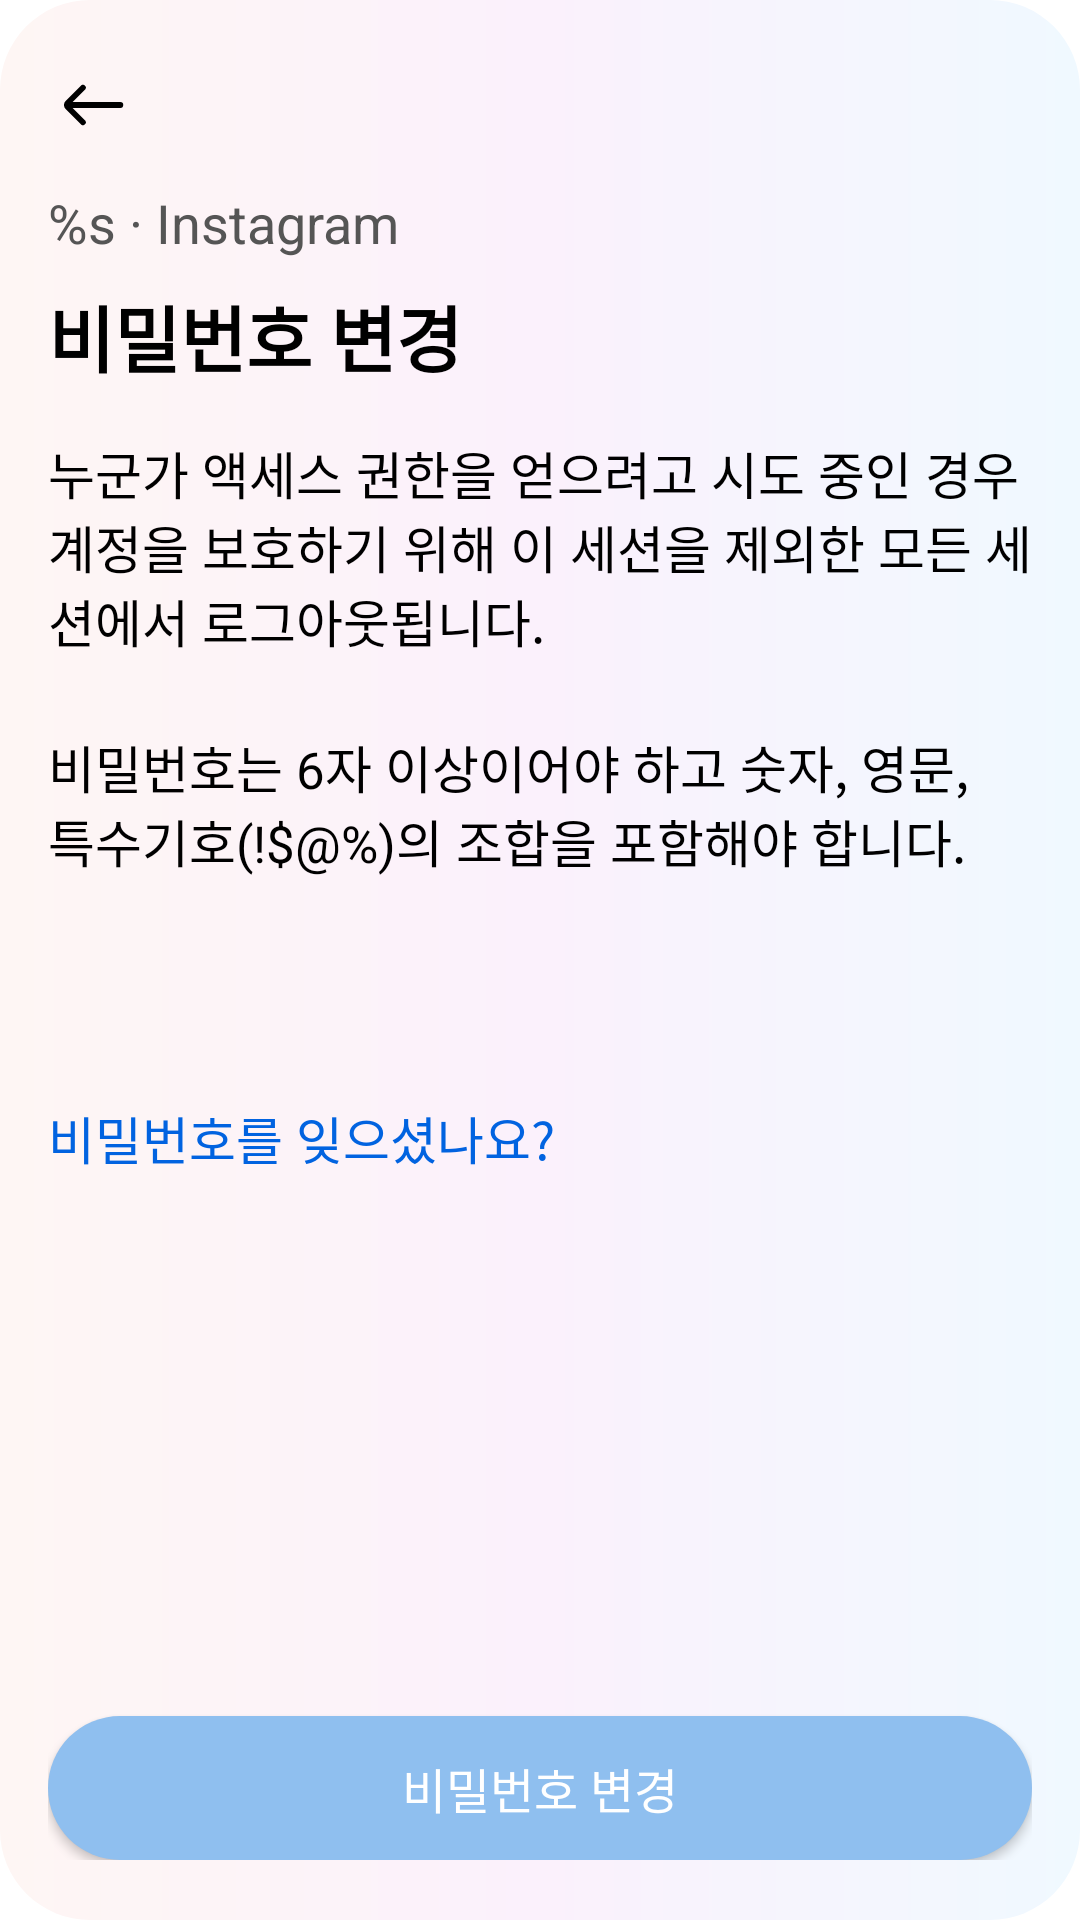

Reconstruct the res/layout file that produces this screen, plus the resources it refers to.
<!-- AndroidManifest.xml: activity theme Theme.Transparent -->
<!-- res/layout/activity_edit_password.xml -->
<?xml version="1.0" encoding="utf-8"?>
<androidx.constraintlayout.widget.ConstraintLayout xmlns:android="http://schemas.android.com/apk/res/android"
    android:layout_width="match_parent"
    android:layout_height="match_parent"
    xmlns:app="http://schemas.android.com/apk/res-auto"
    xmlns:tools="http://schemas.android.com/tools"
    android:layout_marginHorizontal="4dp"
    android:paddingVertical="20dp"
    android:paddingHorizontal="16dp"
    android:background="@drawable/bg_password_gradient_screen">

    <View
        android:id="@+id/category_dark_view"
        android:layout_width="match_parent"
        android:layout_height="0dp"
        android:background="@color/transparent"
        app:layout_constraintStart_toStartOf="parent"
        app:layout_constraintTop_toTopOf="parent"
        app:layout_constraintBottom_toBottomOf="parent"/>

    <ImageView
        android:id="@+id/edit_password_back_iv"
        android:layout_width="30dp"
        android:layout_height="30dp"
        android:padding="3dp"
        android:src="@drawable/ic_arrow_back"
        app:layout_constraintTop_toTopOf="parent"
        app:layout_constraintStart_toStartOf="parent"/>

    <androidx.core.widget.NestedScrollView
        android:id="@+id/edit_password_content_scrollview"
        android:layout_width="match_parent"
        android:layout_height="0dp"
        android:layout_marginVertical="12dp"
        android:fillViewport="true"
        app:layout_constraintStart_toStartOf="parent"
        app:layout_constraintEnd_toEndOf="parent"
        app:layout_constraintTop_toBottomOf="@id/edit_password_back_iv"
        app:layout_constraintBottom_toTopOf="@id/edit_password_save_btn">

        <LinearLayout
            android:layout_width="match_parent"
            android:layout_height="wrap_content"
            android:orientation="vertical"
            app:layout_constraintStart_toStartOf="@id/edit_password_back_iv"
            app:layout_constraintTop_toBottomOf="@id/edit_password_back_iv">

            <TextView
                android:id="@+id/edit_password_user_name_tv"
                android:layout_width="wrap_content"
                android:layout_height="wrap_content"
                android:text="@string/edit_password_user_name_tv"
                android:textColor="@color/dark_gray"
                android:textStyle="normal"
                android:textSize="18sp" />

            <TextView
                android:id="@+id/edit_password_title_tv"
                android:layout_width="wrap_content"
                android:layout_height="wrap_content"
                android:layout_marginTop="8dp"
                android:text="비밀번호 변경"
                android:textColor="@color/black"
                android:textStyle="bold"
                android:textSize="24sp"/>

            <TextView
                android:id="@+id/edit_password_desc_tv"
                android:layout_width="wrap_content"
                android:layout_height="wrap_content"
                android:layout_marginTop="16dp"
                android:text="@string/edit_password_desc_tv"
                android:textColor="@color/black"
                android:textSize="17sp"/>

            <TextView
                android:id="@+id/edit_password_guide_tv"
                android:layout_width="wrap_content"
                android:layout_height="wrap_content"
                android:layout_marginTop="24dp"
                android:text="@string/edit_password_guide_tv"
                android:textColor="@color/black"
                android:textSize="17sp"/>

            <EditText
                android:id="@+id/edit_password_current_pwd_et"
                android:layout_marginTop="24dp"
                android:hint="현재 비밀번호"
                style="@style/edit_password_et" />

            <EditText
                android:id="@+id/edit_password_new_pwd_et"
                android:hint="새 비밀번호"
                style="@style/edit_password_et" />

            <EditText
                android:id="@+id/edit_password_new_pwd_repeat_et"
                android:hint="새 비밀번호 재입력"
                style="@style/edit_password_et" />

            <TextView
                android:id="@+id/edit_password_forget_tv"
                android:layout_width="wrap_content"
                android:layout_height="wrap_content"
                android:layout_marginTop="50dp"
                android:text="비밀번호를 잊으셨나요?"
                android:textColor="@color/activate_blue"
                android:textSize="17sp"/>
        </LinearLayout>

    </androidx.core.widget.NestedScrollView>

    <androidx.appcompat.widget.AppCompatButton
        android:id="@+id/edit_password_save_btn"
        android:layout_width="match_parent"
        android:layout_height="wrap_content"
        android:text="비밀번호 변경"
        android:textColor="@color/white"
        android:textSize="16sp"
        android:background="@drawable/bg_edit_password_btn"
        app:layout_constraintStart_toStartOf="parent"
        app:layout_constraintEnd_toEndOf="parent"
        app:layout_constraintBottom_toBottomOf="parent"
        app:layout_constraintHorizontal_bias="1"/>

</androidx.constraintlayout.widget.ConstraintLayout>
<!-- resources referenced by this layout -->
<resources>
  <color name="activate_blue">#0163E0</color>
  <color name="black">#FF000000</color>
  <color name="dark_gray">#555555</color>
  <color name="transparent">#00000000</color>
  <color name="white">#FFFFFFFF</color>
  <!-- drawable bg_edit_password_btn (drawable) -->
  <?xml version="1.0" encoding="utf-8"?>
  <shape android:shape="rectangle"
      xmlns:android="http://schemas.android.com/apk/res/android">
      <corners android:radius="30dp"/>
      <solid android:color="@color/inactivate_blue"/>
  </shape>
  <!-- drawable bg_password_gradient_screen (drawable) -->
  <?xml version="1.0" encoding="utf-8"?>
  <shape xmlns:android="http://schemas.android.com/apk/res/android">
      <corners android:radius="30dp"/>
      <gradient
          android:startColor="#FEF6F4"
          android:centerColor="#FBF1FC"
          android:endColor="#F0F9FF"/>
  </shape>
  <!-- drawable ic_arrow_back (drawable) -->
  <vector xmlns:android="http://schemas.android.com/apk/res/android"
      android:width="25dp"
      android:height="25dp"
      android:viewportWidth="25"
      android:viewportHeight="25">
    <path
        android:pathData="M9,6.5L3.707,11.793C3.317,12.183 3.317,12.817 3.707,13.207L9,18.5"
        android:strokeWidth="2"
        android:fillColor="#00000000"
        android:strokeColor="#000000"
        android:strokeLineCap="round"/>
    <path
        android:pathData="M4,12.5L22,12.5"
        android:strokeWidth="2"
        android:fillColor="#00000000"
        android:strokeColor="#000000"
        android:strokeLineCap="round"/>
  </vector>
  <string name="edit_password_desc_tv">누군가 액세스 권한을 얻으려고 시도 중인 경우 계정을 보호하기 위해 이 세션을 제외한 모든 세션에서 로그아웃됩니다.</string>
  <string name="edit_password_guide_tv">비밀번호는 6자 이상이어야 하고 숫자, 영문,\n특수기호(!$@%)의 조합을 포함해야 합니다.</string>
  <string name="edit_password_user_name_tv">%s · Instagram</string>
  <style name="Theme.Transparent" parent="Theme.AppCompat.Light.NoActionBar">
          <item name="android:windowBackground">@android:color/transparent</item>
          <item name="android:colorBackgroundCacheHint">@null</item>
          <item name="android:windowIsTranslucent">true</item>
          <item name="android:windowAnimationStyle">@android:style/Animation</item>
          <item name="android:windowNoTitle">true</item>
          <item name="android:windowContentOverlay">@null</item>
          <item name="android:backgroundDimEnabled">true</item>
      </style>
  <color name="inactivate_blue">#8FBFEF</color>
</resources>
